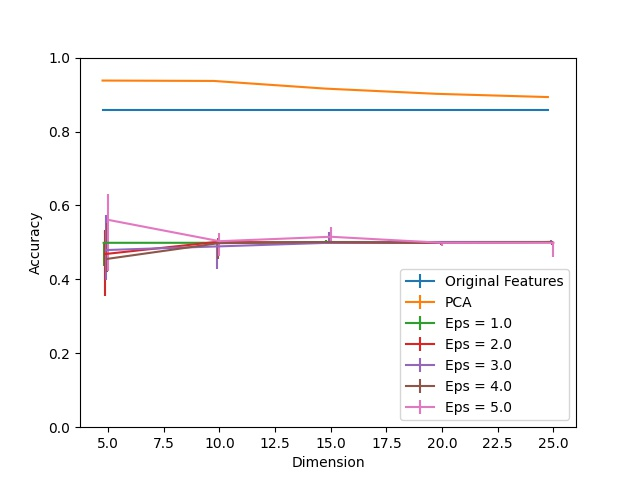

The data file committed next to this chart (first rows):
Dimension, PCA, Eps = 1.0, Eps = 1.0 25, Eps = 1.0 75, Eps = 2.0, Eps = 2.0 25, Eps = 2.0 75, Eps = 3.0, Eps = 3.0 25, Eps = 3.0 75, Eps = 4.0, Eps = 4.0 25, Eps = 4.0 75, Eps = 5.0, Eps = 5.0 25, Eps = 5.0 75, Original Features
5, 0.9379, 0.4989, 0.06209, 0.002179, 0.4684, 0.1133, 0.06536, 0.4793, 0.08061, 0.09368, 0.4553, 0.03595, 0.09695, 0.561, 0.1394, 0.06972, 0.8595
10, 0.9368, 0.4989, 0.0, 0.002179, 0.5011, 0.002179, 0.002179, 0.4891, 0.061, 0.01634, 0.4978, 0.04139, 0.01307, 0.5033, 0.04031, 0.02288, 0.8595
15, 0.9161, 0.5011, 0.002179, 0.006536, 0.4989, 0.0, 0.002179, 0.4989, 0.001089, 0.02832, 0.5011, 0.002179, 0.001089, 0.5153, 0.01634, 0.02614, 0.8595
20, 0.902, 0.5011, 0.002179, 0.0, 0.4989, 0.0, 0.002179, 0.5011, 0.002179, 0.0, 0.4989, 0.005447, 0.002179, 0.4989, 0.009804, 0.004357, 0.8595
25, 0.8932, 0.5011, 0.002179, 0.0, 0.5011, 0.002179, 0.0, 0.5011, 0.002179, 0.005447, 0.5011, 0.007625, 0.003268, 0.4989, 0.03813, 0.002179, 0.8595
